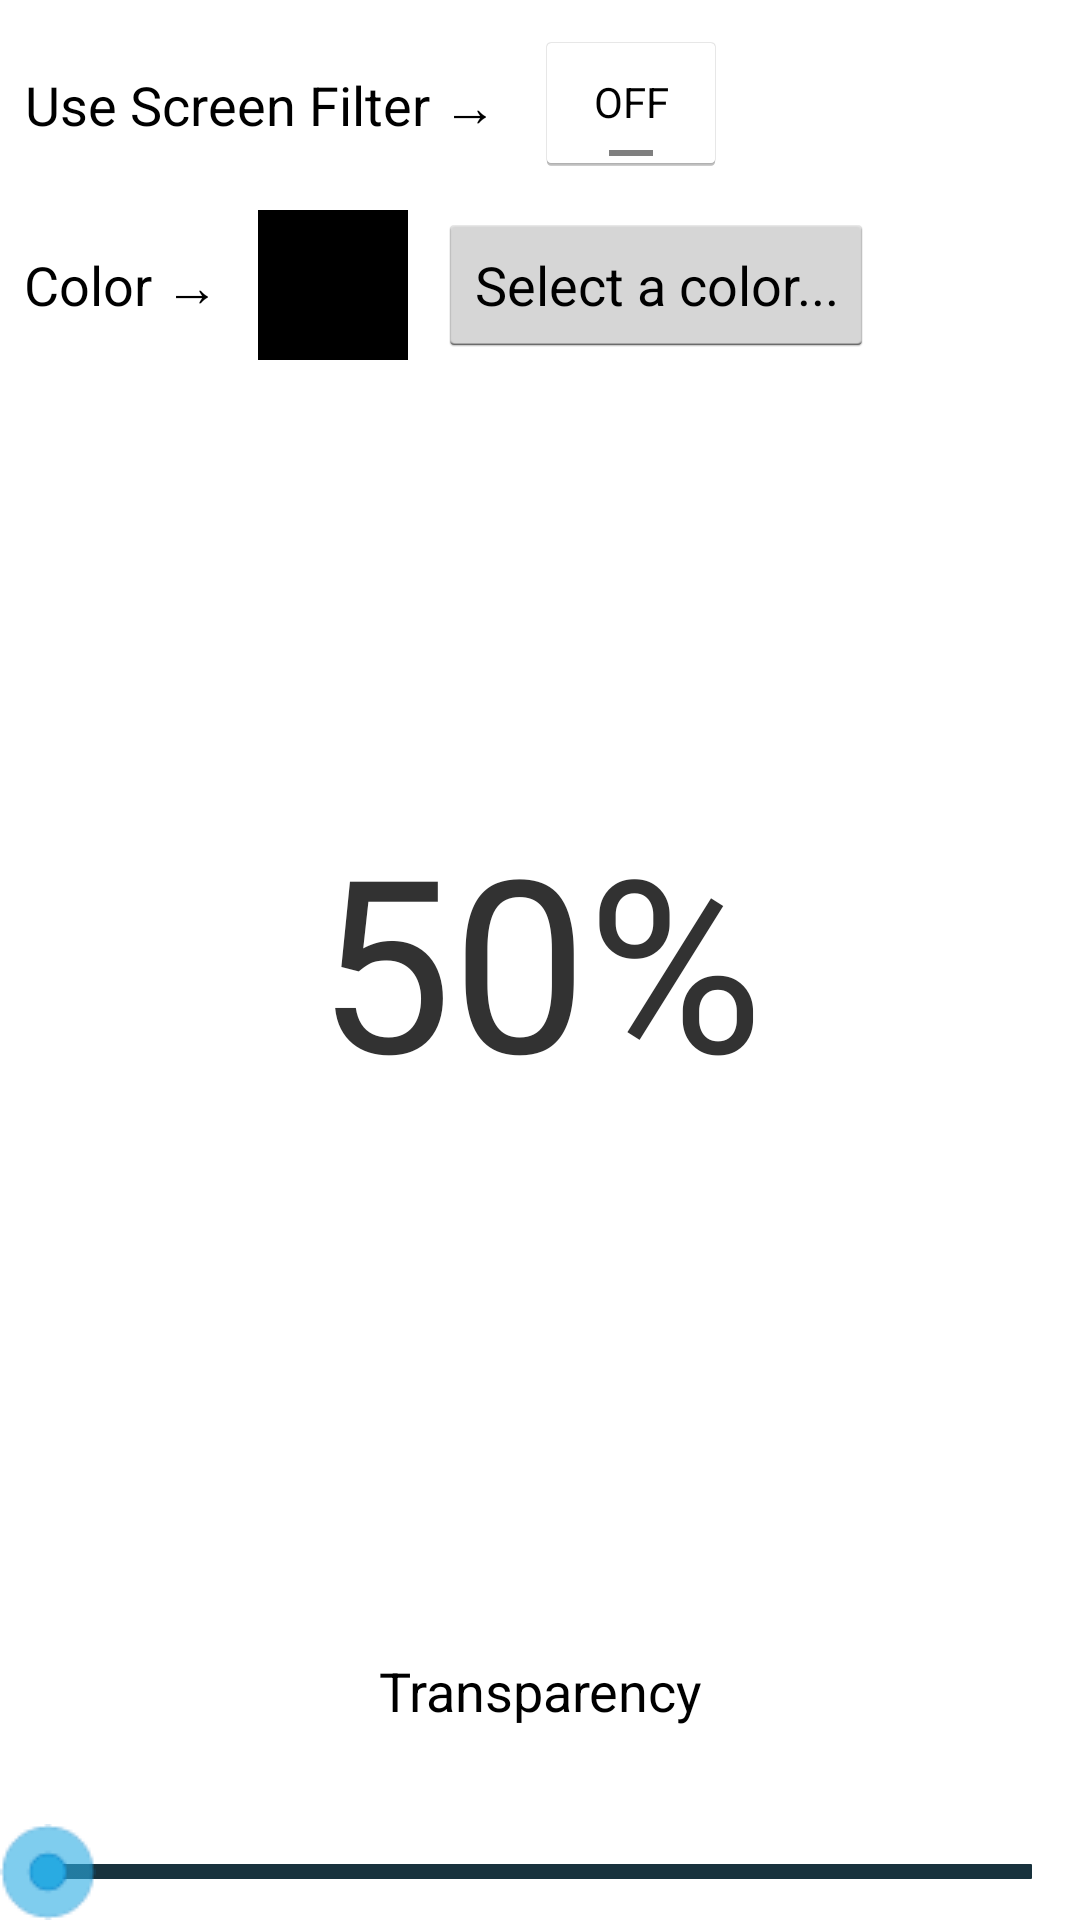

The Android layout XML behind this screen, and the referenced resources:
<!-- AndroidManifest.xml: application theme AppTheme -->
<!-- res/layout/activity_main.xml -->
<?xml version="1.0" encoding="utf-8"?>
<RelativeLayout android:id="@id/relative" android:background="#ffffffff" android:layout_width="fill_parent" android:layout_height="fill_parent"
  xmlns:android="http://schemas.android.com/apk/res/android">
    <LinearLayout android:orientation="vertical" android:layout_width="fill_parent" android:layout_height="fill_parent">
        <LinearLayout android:layout_width="fill_parent" android:layout_height="10.0dip" />
        <LinearLayout android:layout_width="fill_parent" android:layout_height="50.0dip">
            <View android:layout_width="5.0dip" android:layout_height="wrap_content" />
            <TextView android:textAppearance="?android:textAppearanceMedium" android:gravity="center" android:layout_gravity="center" android:id="@id/textView2" android:padding="3.0dip" android:layout_width="wrap_content" android:layout_height="fill_parent" android:text="@string/s1" />
            <View android:layout_width="10.0dip" android:layout_height="wrap_content" />
            <ToggleButton android:id="@id/toggleButtonOnOff" android:layout_width="wrap_content" android:layout_height="wrap_content" android:text="ToggleButton" />
        </LinearLayout>
        <LinearLayout android:layout_width="fill_parent" android:layout_height="10.0dip" />
        <LinearLayout android:layout_width="fill_parent" android:layout_height="50.0dip">
            <View android:layout_width="5.0dip" android:layout_height="wrap_content" />
            <TextView android:textAppearance="?android:textAppearanceMedium" android:gravity="center" android:layout_gravity="center" android:id="@id/textView2" android:padding="3.0dip" android:layout_width="wrap_content" android:layout_height="fill_parent" android:text="@string/s2" />
            <View android:layout_width="10.0dip" android:layout_height="wrap_content" />
            <Button android:id="@id/buttonColor1" android:background="#ff000000" android:layout_width="50.0dip" android:layout_height="fill_parent" android:text="" />
            <View android:layout_width="10.0dip" android:layout_height="wrap_content" />
            <Button android:id="@id/buttonColor2" android:layout_width="wrap_content" android:layout_height="wrap_content" android:text="@string/s5" />
        </LinearLayout>
        <LinearLayout android:orientation="vertical" android:layout_width="fill_parent" android:layout_height="0.0dip" android:layout_weight="20.0">
            <TextView android:textSize="39.0pt" android:gravity="center" android:layout_gravity="center" android:id="@id/textViewPer" android:padding="3.0dip" android:layout_width="fill_parent" android:layout_height="fill_parent" android:text="50%" />
        </LinearLayout>
            <TextView android:textAppearance="?android:textAppearanceMedium" android:gravity="center" android:layout_gravity="center" android:id="@id/textView2" android:padding="3.0dip" android:layout_width="wrap_content" android:layout_height="89dp" android:text="@string/s3" />
            <SeekBar android:id="@id/seekBar1" android:paddingLeft="30.0dip" android:paddingRight="30.0dip" android:layout_width="fill_parent" android:layout_height="wrap_content" android:maxHeight="5.0dip" android:progressDrawable="@drawable/sickbar" android:minHeight="5.0dip" android:thumb="@drawable/thumb" />
        </LinearLayout>
\</RelativeLayout>
<!-- resources referenced by this layout -->
<resources>
  <!-- drawable sickbar (drawable) -->
  <?xml version="1.0" encoding="utf-8"?>
  <layer-list
    xmlns:android="http://schemas.android.com/apk/res/android">
      <item android:id="@android:id/background">
          <shape>
              <corners android:radius="1.0px" />
              <solid android:color="#ff18323d" />
          </shape>
      </item>
      <item android:id="@android:id/progress">
          <clip>
              <shape>
                  <corners android:radius="1.0px" />
                  <gradient android:startColor="#ff0c8bab" android:endColor="#ff0c8bab" android:angle="270.0" android:centerY="0.75" android:centerColor="#ff0c8bab" />
              </shape>
          </clip>
      </item>
  </layer-list>
  <!-- drawable thumb: png bitmap (drawable, 350 bytes) -->
  <string name="s1">Use Screen Filter →</string>
  <string name="s2">Color →</string>
  <string name="s3">Transparency</string>
  <string name="s5">Select a color...</string>
  <style name="AppTheme" parent="@android:style/Theme.Holo.Light.DarkActionBar" />
</resources>
